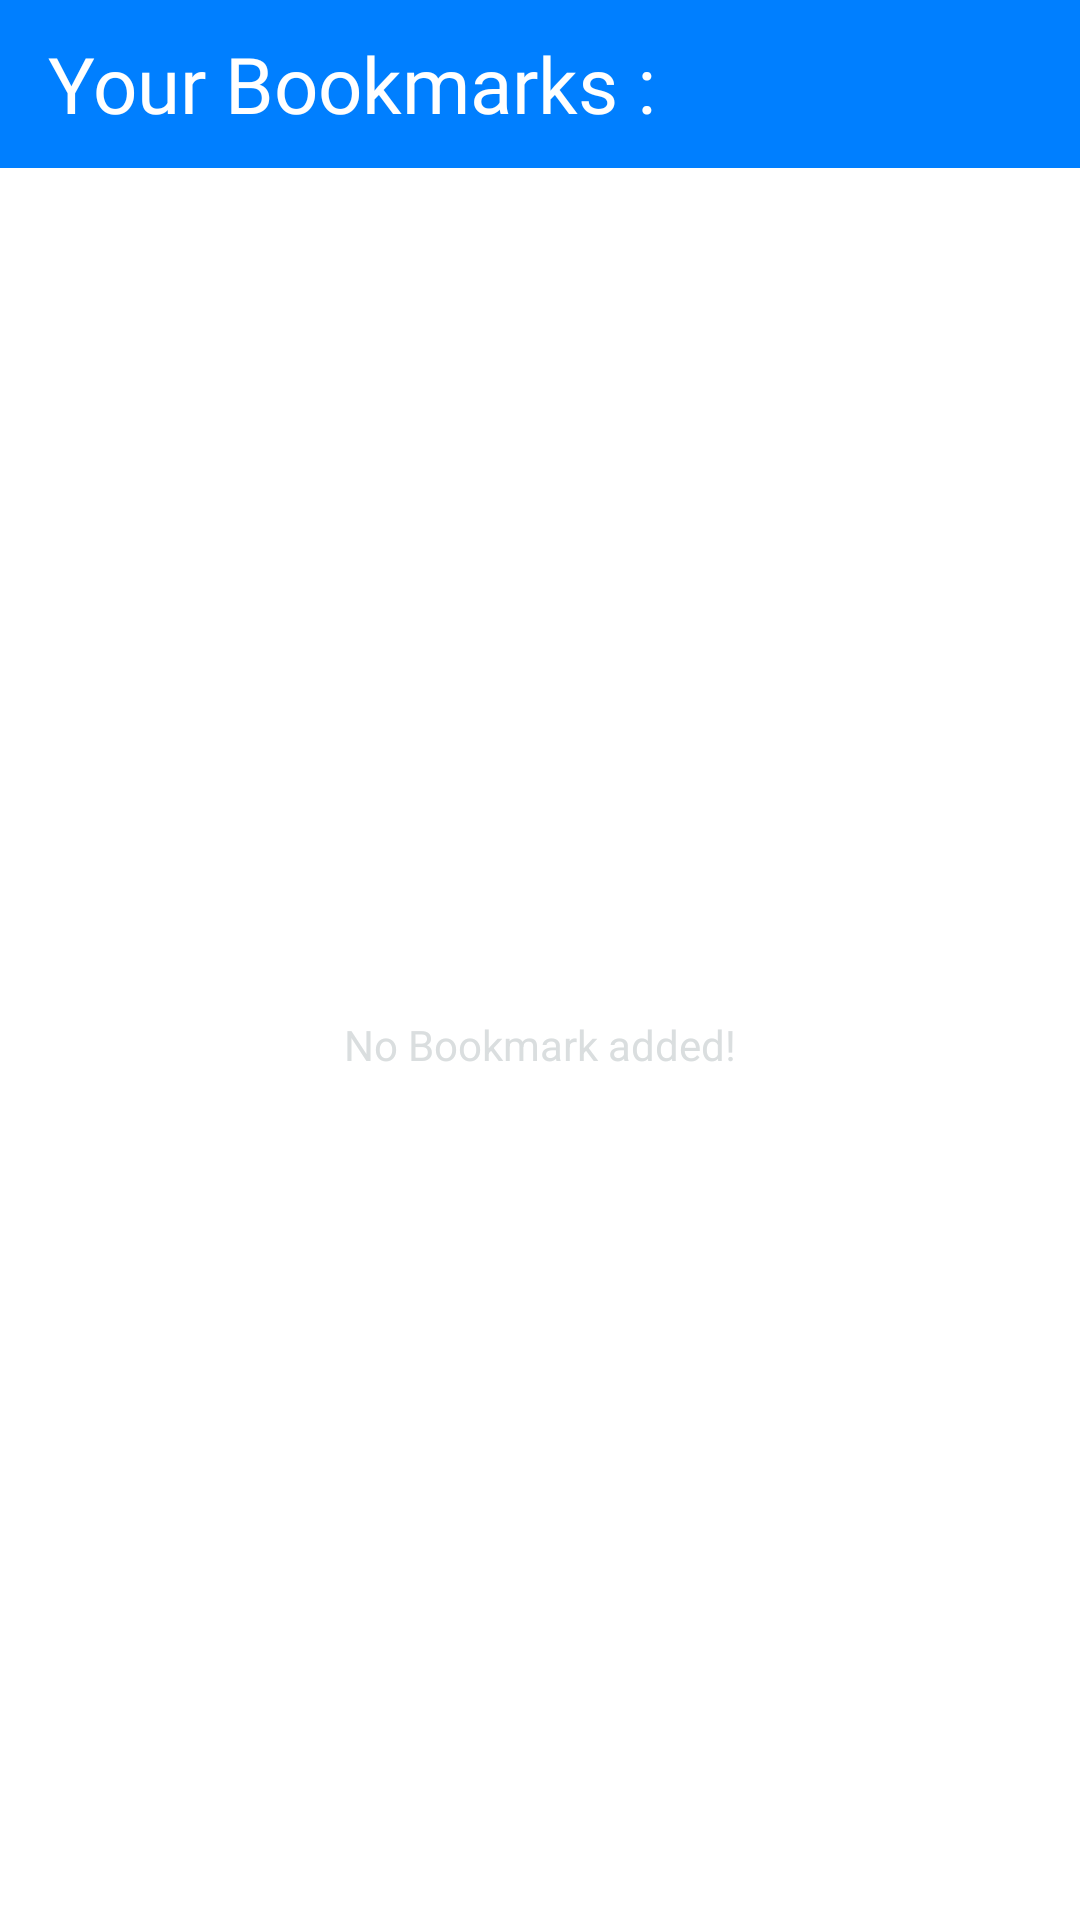

Android layout source for this screen:
<!-- AndroidManifest.xml: application theme Theme.GharKhojo -->
<!-- res/layout/fragment_bookmark.xml -->
<?xml version="1.0" encoding="utf-8"?>
<androidx.constraintlayout.widget.ConstraintLayout xmlns:android="http://schemas.android.com/apk/res/android"
    xmlns:app="http://schemas.android.com/apk/res-auto"
    xmlns:tools="http://schemas.android.com/tools"
    android:layout_width="match_parent"
    android:layout_height="match_parent"
    tools:context=".Fragments.BookmarkFragment">
    <com.google.android.material.appbar.AppBarLayout
        android:id="@+id/appBarLayout"
        android:layout_width="match_parent"
        android:layout_height="wrap_content"
        android:backgroundTint="@color/expBlue"
        app:layout_constraintTop_toTopOf="parent"
        app:layout_constraintStart_toStartOf="parent"
        app:layout_constraintEnd_toEndOf="parent">
        <androidx.appcompat.widget.Toolbar
            android:id="@+id/toolbar"
            android:layout_width="match_parent"
            android:layout_height="?attr/actionBarSize"
            app:title="Your Bookmarks :"
            app:titleTextColor="@color/white"
            app:titleTextAppearance="@style/CustomToolbarTitleTextAppearance"
             />

    </com.google.android.material.appbar.AppBarLayout>

    <LinearLayout
        android:id="@+id/linearLayout"
        android:layout_width="0dp"
        android:layout_height="0dp"
        android:background="@color/white"
        android:orientation="vertical"
        app:layout_constraintBottom_toBottomOf="parent"
        app:layout_constraintEnd_toEndOf="parent"
        app:layout_constraintStart_toStartOf="parent"
        app:layout_constraintTop_toBottomOf="@id/appBarLayout">



        <androidx.recyclerview.widget.RecyclerView
            android:id="@+id/recyclerView"
            android:layout_width="match_parent"
            android:layout_height="match_parent"
            />

    </LinearLayout>

    <TextView
        android:id="@+id/no_item_msg"
        android:layout_width="match_parent"
        android:layout_height="wrap_content"
        android:text="No Bookmark added!"
        android:textAlignment="center"
        android:textColor="@color/LightGray"
        android:textSize="@dimen/_22ssp"

        app:layout_constraintBottom_toBottomOf="@+id/linearLayout"
        app:layout_constraintEnd_toEndOf="@+id/linearLayout"
        app:layout_constraintStart_toStartOf="parent"
        app:layout_constraintTop_toTopOf="@+id/linearLayout" />

    <ProgressBar
        android:id="@+id/postLoading"
        style="@style/UploadProgress"
        android:layout_width="wrap_content"
        android:layout_height="wrap_content"
        android:visibility="gone"
        app:layout_constraintBottom_toBottomOf="parent"
        app:layout_constraintEnd_toEndOf="parent"
        app:layout_constraintStart_toStartOf="@+id/linearLayout"
        app:layout_constraintTop_toTopOf="@+id/linearLayout" />

</androidx.constraintlayout.widget.ConstraintLayout>
<!-- resources referenced by this layout -->
<resources>
  <color name="LightGray">#DADEDF</color>
  <color name="expBlue">#007FFF</color>
  <color name="white">#FFFFFF</color>
  <style name="CustomToolbarTitleTextAppearance" parent="TextAppearance.Widget.AppCompat.Toolbar.Title">
          <item name="android:textSize">26sp</item>
          <item name="android:fontFamily">@font/montserrat_bold</item>
          <item name="android:textColor">@color/white</item>
      </style>
  <style name="UploadProgress" parent="Widget.AppCompat.ProgressBar">
          <item name="android:indeterminateTint">@color/accent_color</item>
          <item name="android:progressTint">@color/accent_color</item>
      </style>
  <style name="Theme.GharKhojo" parent="Base.Theme.GharKhojo" />
  <color name="accent_color">#FFEB3B</color>
  <style name="Base.Theme.GharKhojo" parent="Theme.MaterialComponents.DayNight.NoActionBar">
          
          <item name="android:statusBarColor">@color/expBlue</item>
          <item name="colorPrimary">@color/expBlue</item>
          
      </style>
</resources>
